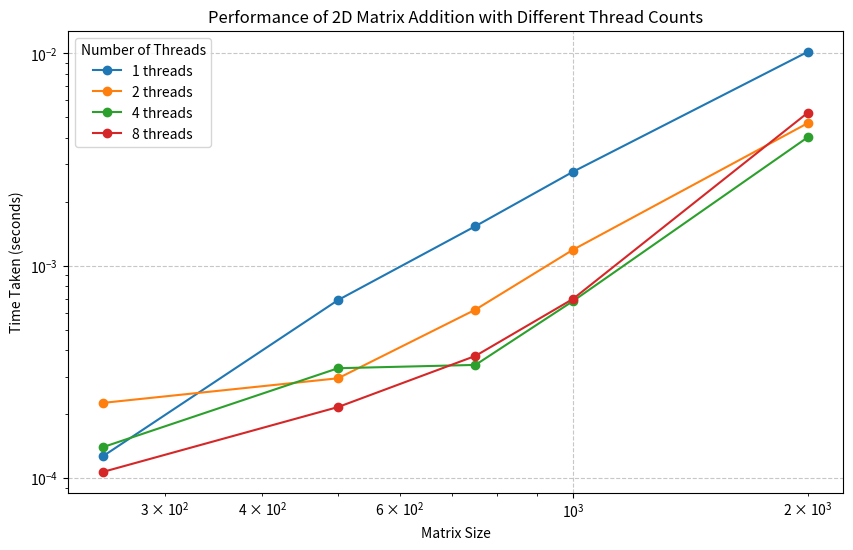
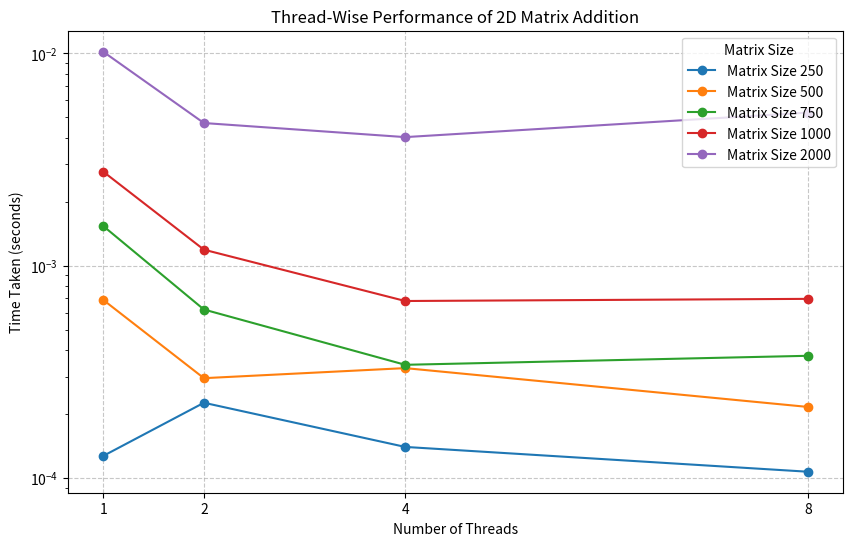

Here is the Python script that generated these plots, in order:
import matplotlib.pyplot as plt

# Updated performance data
performance_data = {
    1: [
        (250, 0.000127),
        (500, 0.000689),
        (750, 0.001535),
        (1000, 0.002767),
        (2000, 0.010158)
    ],
    2: [
        (250, 0.000226),
        (500, 0.000295),
        (750, 0.000621),
        (1000, 0.001188),
        (2000, 0.004689)
    ],
    4: [
        (250, 0.000140),
        (500, 0.000329),
        (750, 0.000341),
        (1000, 0.000681),
        (2000, 0.004025)
    ],
    8: [
        (250, 0.000107),
        (500, 0.000216),
        (750, 0.000376),
        (1000, 0.000697),
        (2000, 0.005250)
    ]
}

# Extracting the unique matrix sizes
matrix_sizes = sorted({size for results in performance_data.values() for size, _ in results})

# Plot 1: Performance vs. Matrix Size for each thread count
plt.figure(figsize=(10, 6))

for num_threads, results in performance_data.items():
    sizes = [size for size, _ in results]
    times = [time for _, time in results]
    plt.plot(sizes, times, marker='o', label=f'{num_threads} threads')

plt.title('Performance of 2D Matrix Addition with Different Thread Counts')
plt.xlabel('Matrix Size')
plt.ylabel('Time Taken (seconds)')
plt.xscale('log')  # Use logarithmic scale for matrix size
plt.yscale('log')  # Use logarithmic scale for time taken
plt.legend(title='Number of Threads')
plt.grid(True, linestyle='--', alpha=0.7)
plt.savefig('performance_vs_matrix_size.png')  # Save the plot as an image
plt.close()

# Plot 2: Thread-Wise Performance for each matrix size
plt.figure(figsize=(10, 6))

for size in matrix_sizes:
    thread_counts = []
    times = []
    for num_threads, results in performance_data.items():
        for matrix_size, time_taken in results:
            if matrix_size == size:
                thread_counts.append(num_threads)
                times.append(time_taken)
                break
    plt.plot(thread_counts, times, marker='o', label=f'Matrix Size {size}')

plt.title('Thread-Wise Performance of 2D Matrix Addition')
plt.xlabel('Number of Threads')
plt.ylabel('Time Taken (seconds)')
plt.yscale('log')  # Use logarithmic scale for time taken
plt.xticks(sorted(performance_data.keys()))  # Ensure the thread counts are correctly labeled
plt.legend(title='Matrix Size')
plt.grid(True, linestyle='--', alpha=0.7)
plt.savefig('thread_wise_performance.png')  # Save the plot as an image
plt.close()
